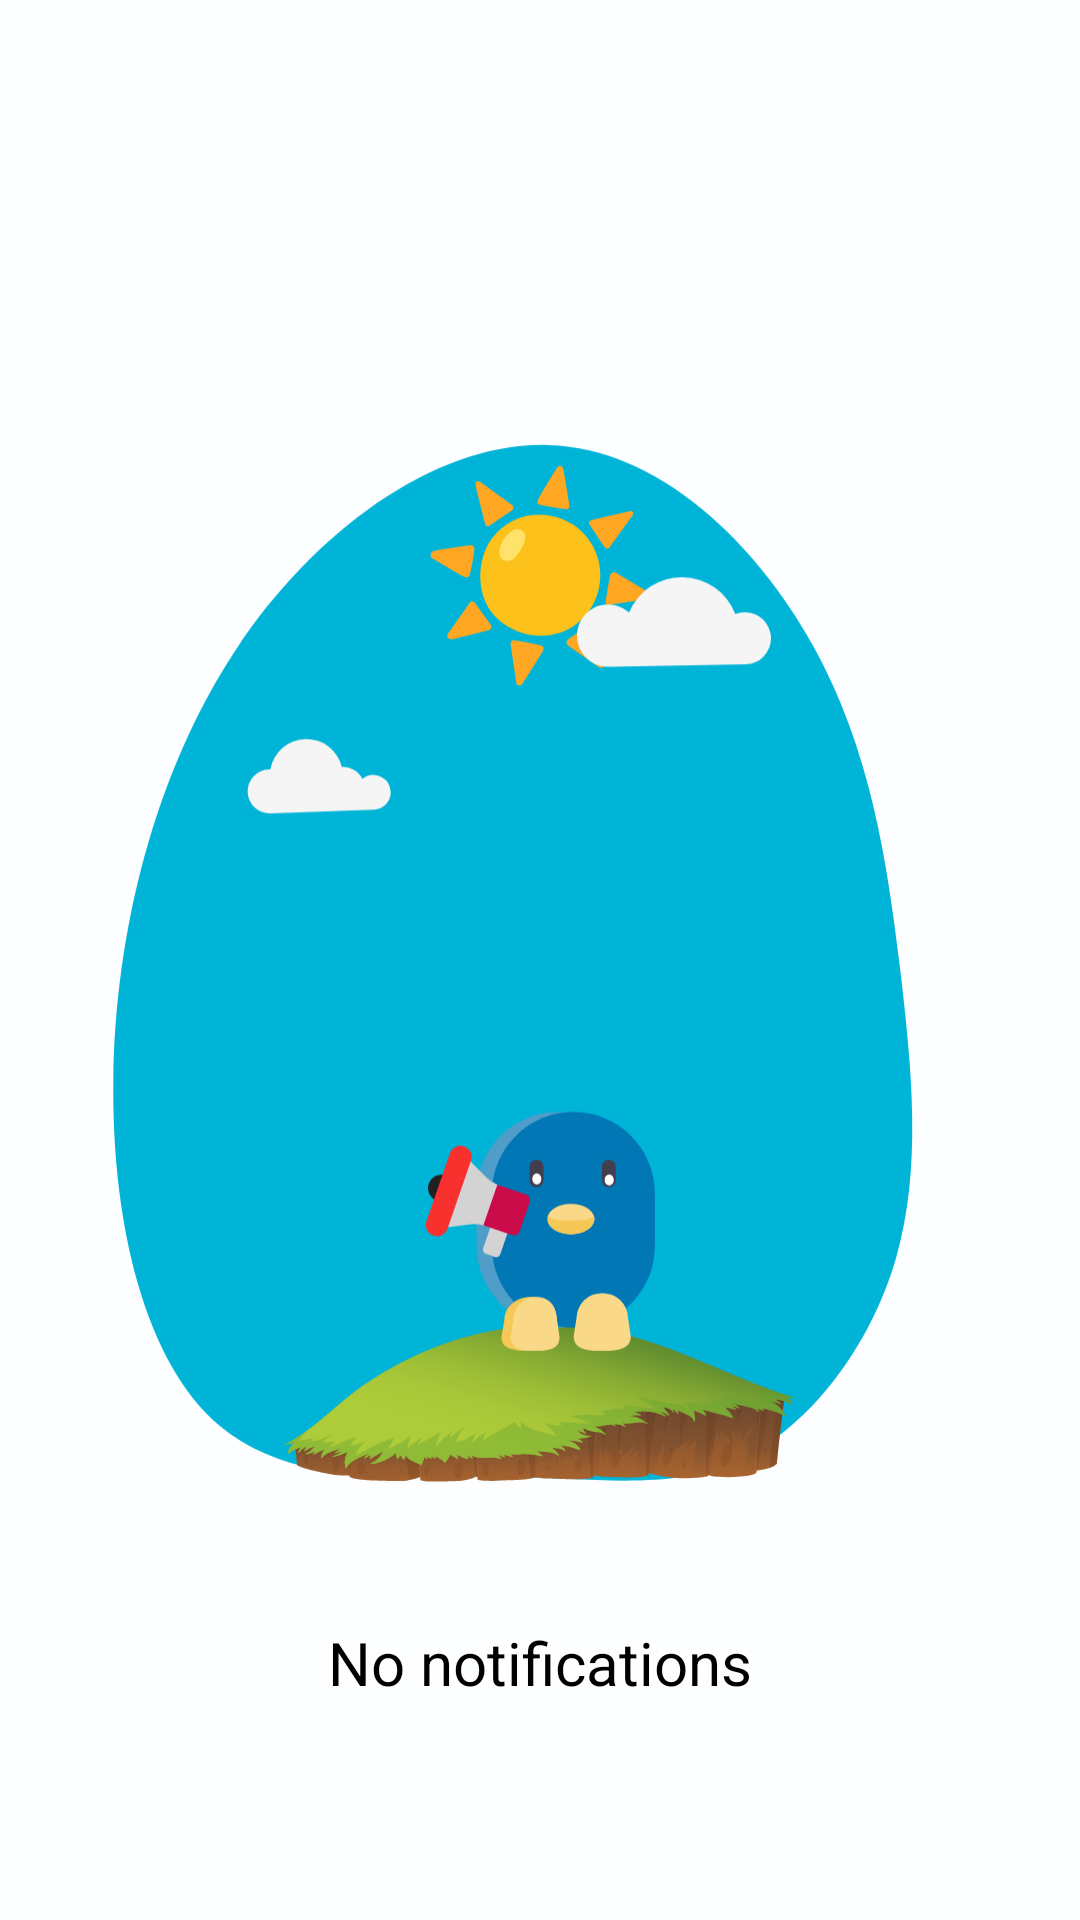

Here is an Android app screen rendered from its layout file. Give the layout XML and the strings, colors and styles it references.
<!-- AndroidManifest.xml: application theme Theme.OutOfTheNest -->
<!-- res/layout/fragment_notifications.xml -->
<?xml version="1.0" encoding="utf-8"?>
<androidx.constraintlayout.widget.ConstraintLayout xmlns:android="http://schemas.android.com/apk/res/android"
    xmlns:app="http://schemas.android.com/apk/res-auto"
    xmlns:tools="http://schemas.android.com/tools"
    android:layout_width="match_parent"
    android:layout_height="match_parent"
    android:padding="6dp"
    tools:context=".ui.notifications.NotificationsFragment">

    <androidx.recyclerview.widget.RecyclerView
        android:id="@+id/recycler_notifications"
        android:layout_width="match_parent"
        android:layout_height="match_parent"
        android:layout_weight="1"
        tools:layout_editor_absoluteX="16dp"
        tools:layout_editor_absoluteY="370dp">

    </androidx.recyclerview.widget.RecyclerView>

    <ImageView
        android:id="@+id/img_no_notifications"
        android:layout_width="wrap_content"
        android:layout_height="wrap_content"
        android:src="@drawable/img_no_notification"
        app:layout_constraintBottom_toBottomOf="parent"
        app:layout_constraintEnd_toEndOf="parent"
        app:layout_constraintStart_toStartOf="parent"
        app:layout_constraintTop_toTopOf="@+id/recycler_notifications" />

    <TextView
        style="@style/TextH2"
        android:id="@+id/txt_no_notifications"
        android:layout_width="wrap_content"
        android:layout_height="wrap_content"
        android:text="@string/txt_no_notifications"
        android:layout_marginTop="5dp"
        app:layout_constraintEnd_toEndOf="parent"
        app:layout_constraintStart_toStartOf="parent"
        app:layout_constraintTop_toBottomOf="@+id/img_no_notifications" />


</androidx.constraintlayout.widget.ConstraintLayout>
<!-- resources referenced by this layout -->
<resources>
  <!-- drawable img_no_notification: vector/xml drawable (drawable, 50970 chars, omitted) -->
  <string name="txt_no_notifications">No notifications</string>
  <style name="TextH2">
          <item name="android:textColor">?attr/colorOnSecondary</item>
          <item name="android:textSize">20sp</item>
          <item name="android:shadowDx">2</item>
          <item name="android:shadowDy">2</item>
          <item name="android:shadowRadius">4</item>
      </style>
  <style name="Theme.OutOfTheNest" parent="Theme.MaterialComponents.DayNight">
          <item name="android:windowBackground">@color/background</item>
          <item name="colorPrimary">@color/blue_600</item>
          <item name="colorPrimaryVariant">@color/blue_800</item>
          <item name="colorOnPrimary">@color/white</item>
          <item name="colorSecondary">@color/orange_200</item>
          <item name="colorSecondaryVariant">@color/orange_800</item>
          <item name="colorOnSecondary">@color/black</item>
          <item name="actionBarTheme">@style/MyActionBar</item>
          <item name="android:statusBarColor">@color/blue_800</item>
          <item name="android:windowLightStatusBar">false</item>
          <item name="android:windowDrawsSystemBarBackgrounds">true</item>
          <item name="android:enforceStatusBarContrast">false</item>
      </style>
  <color name="background">#FCFEFF</color>
  <color name="blue_600">#0277B6</color>
  <color name="blue_800">#023E8A</color>
  <color name="white">#FFFFFF</color>
  <color name="orange_200">#FF9D03</color>
  <color name="orange_800">#FF6D01</color>
  <color name="black">#000000</color>
  <style name="MyActionBar" parent="ThemeOverlay.AppCompat.ActionBar">
          <item name="android:textColorPrimary">@color/white</item>
      </style>
</resources>
